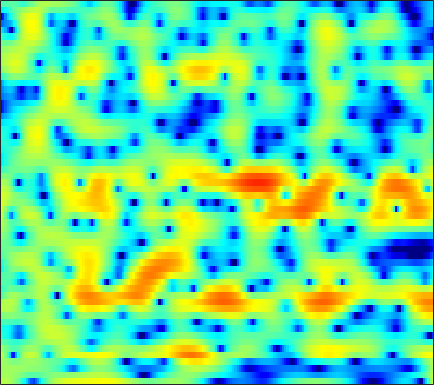

Data behind this chart, as committed beside it:
2.3771, 2.2914, 2.0954, 1.7903, 1.4959, 1.0041, 0.37368, -0.20717, -1.1481, -2.322, -3.7926, -5.1386, -7.3325, -10.051, -12.195, -13.426, -11.327, -9.1003, -6.4898, -4.3912, -2.706, -1.6493, -0.4625, 0.52099
1.054, 1.204, 1.316, 1.332, 1.284, 1.145, 0.9225, 0.7048, 0.3591, -0.03694, -0.4617, -0.7801, -1.177, -1.5, -1.674, -1.789, -1.768, -1.67, -1.45, -1.166, -0.8562, -0.6268, -0.3418, -0.09414
0.8287, 0.9982, 1.157, 1.248, 1.28, 1.284, 1.252, 1.207, 1.127, 1.034, 0.9328, 0.8524, 0.7427, 0.6334, 0.5503, 0.4395, 0.3248, 0.2367, 0.1087, -0.03789, -0.219, -0.3855, -0.6603, -1.009
1.563, 1.302, 0.9066, 0.5047, 0.2367, -0.01421, -0.1109, -0.07764, 0.08456, 0.3297, 0.5971, 0.772, 0.9495, 1.047, 1.054, 0.9772, 0.8104, 0.6333, 0.3581, 0.04962, -0.2545, -0.4677, -0.718, -0.9297
3.059, 1.887, -0.2045, -3.231, -6.634, -14.99, -14.83, -8.313, -3.739, -1.03, 0.7344, 1.642, 2.429, 2.814, 2.856, 2.595, 1.956, 1.198, -0.2475, -2.315, -5.128, -7.488, -8.72, -6.227
1.321, 0.699, -0.1934, -1.068, -1.632, -2.131, -2.224, -2.025, -1.496, -0.8371, -0.1762, 0.259, 0.707, 0.982, 1.067, 0.9999, 0.7181, 0.357, -0.2988, -1.094, -1.863, -2.262, -2.337, -1.834
-1.244, -1.564, -2.021, -2.487, -2.817, -3.184, -3.417, -3.481, -3.385, -3.097, -2.644, -2.234, -1.641, -1.052, -0.6372, -0.1556, 0.241, 0.4773, 0.7297, 0.927, 1.093, 1.21, 1.375, 1.562
-3.448, -3.722, -4.305, -5.17, -6.026, -7.459, -9.23, -10.61, -11.75, -10.94, -8.744, -6.989, -4.896, -3.147, -2.052, -0.839, 0.1419, 0.7447, 1.407, 1.932, 2.34, 2.579, 2.818, 2.977
-4.401, -4.332, -4.542, -5.104, -5.764, -6.987, -8.566, -9.817, -10.86, -10.18, -8.159, -6.475, -4.435, -2.715, -1.628, -0.4194, 0.568, 1.177, 1.838, 2.335, 2.695, 2.884, 3.035, 3.074
-3.118, -2.742, -2.452, -2.359, -2.391, -2.53, -2.683, -2.762, -2.755, -2.575, -2.199, -1.81, -1.191, -0.5275, -0.03089, 0.603, 1.182, 1.563, 1.985, 2.284, 2.448, 2.479, 2.395, 2.152
-0.2807, -0.0095, 0.2354, 0.345, 0.3384, 0.2354, 0.05751, -0.1156, -0.3647, -0.5915, -0.7488, -0.7933, -0.7073, -0.4539, -0.16, 0.3343, 0.8735, 1.252, 1.681, 1.973, 2.097, 2.057, 1.817, 1.344
1.887, 2.024, 2.124, 2.087, 1.96, 1.652, 1.137, 0.581, -0.3942, -1.663, -3.228, -4.478, -5.679, -5.508, -4.492, -2.701, -1.071, -0.0874, 0.8825, 1.508, 1.817, 1.852, 1.662, 1.247
1.278, 1.641, 2.042, 2.291, 2.347, 2.19, 1.722, 1.168, 0.07299, -1.535, -3.798, -6.042, -9.109, -8.846, -6.414, -3.317, -1.116, 0.04825, 1.096, 1.606, 1.652, 1.422, 0.7987, -0.11
-3.396, -1.8, -0.2969, 0.6767, 1.108, 1.38, 1.378, 1.236, 0.8938, 0.4787, 0.1109, -0.09745, -0.1943, 0.02688, 0.3832, 0.9865, 1.56, 1.92, 2.198, 2.169, 1.7, 1.047, -0.3818, -2.712
-3.932, -2.986, -2.021, -1.431, -1.218, -1.209, -1.413, -1.648, -1.966, -2.126, -2.017, -1.718, -1.095, -0.3399, 0.238, 0.9517, 1.546, 1.885, 2.147, 2.182, 1.981, 1.656, 1.048, 0.2811
-2.085, -1.966, -1.9, -2.047, -2.368, -3.127, -4.458, -5.958, -8.738, -12, -11.54, -8.692, -5.196, -2.636, -1.193, 0.2654, 1.333, 1.907, 2.406, 2.652, 2.718, 2.657, 2.469, 2.205
-2.589, -2.2, -1.796, -1.632, -1.677, -2.089, -2.935, -3.81, -5.245, -6.33, -6.029, -4.806, -2.772, -0.9327, 0.1809, 1.341, 2.154, 2.543, 2.865, 2.966, 2.889, 2.747, 2.472, 2.118
-5.907, -4.223, -2.564, -1.403, -0.7903, -0.2733, 0.02657, 0.1579, 0.287, 0.4657, 0.727, 1.017, 1.46, 1.894, 2.164, 2.406, 2.445, 2.318, 1.999, 1.488, 0.8185, 0.3019, -0.3589, -0.8472
-4.872, -3.457, -1.892, -0.6579, 0.04892, 0.8119, 1.401, 1.733, 2.087, 2.361, 2.589, 2.716, 2.817, 2.815, 2.728, 2.442, 1.925, 1.367, 0.2605, -1.293, -3.453, -5.567, -8.846, -10.41
-2.29, -1.648, -0.8562, -0.18, 0.2509, 0.7395, 1.123, 1.355, 1.618, 1.823, 2.001, 2.096, 2.164, 2.149, 2.052, 1.77, 1.298, 0.7734, -0.224, -1.604, -3.42, -5.072, -7.284, -8.099
-1.473, -1.168, -0.8777, -0.7061, -0.6465, -0.6452, -0.7134, -0.7562, -0.7605, -0.6618, -0.469, -0.2604, 0.06302, 0.3717, 0.5642, 0.7302, 0.7401, 0.6497, 0.4281, 0.071, -0.3455, -0.6275, -0.8753, -0.9069
-0.7139, -0.738, -0.9605, -1.403, -1.878, -2.734, -3.761, -4.576, -5.521, -5.822, -5.279, -4.441, -3.128, -1.897, -1.108, -0.2383, 0.3957, 0.7368, 1.07, 1.266, 1.378, 1.428, 1.488, 1.567
0.513, 0.1992, -0.4334, -1.361, -2.284, -3.918, -6.239, -8.79, -14.55, -38.92, -14.34, -9.465, -5.635, -3.152, -1.797, -0.4609, 0.5133, 1.055, 1.549, 1.883, 2.103, 2.201, 2.27, 2.318
1.698, 1.198, 0.3925, -0.5425, -1.321, -2.413, -3.586, -4.395, -5.259, -5.459, -4.804, -3.894, -2.534, -1.247, -0.427, 0.4311, 1.027, 1.332, 1.554, 1.621, 1.579, 1.526, 1.456, 1.387
2.669, 1.811, 0.5323, -0.7276, -1.497, -2.151, -2.248, -2.043, -1.589, -1.016, -0.3383, 0.1715, 0.7864, 1.302, 1.578, 1.778, 1.758, 1.551, 1.13, 0.4683, -0.3385, -0.9441, -1.549, -1.742
3.654, 2.048, -0.8312, -5.064, -9.397, -10.91, -5.977, -3.306, -0.8377, 0.7748, 1.873, 2.431, 2.931, 3.132, 3.112, 2.849, 2.314, 1.685, 0.5423, -1.127, -3.523, -6.182, -11.74, -14.77
3.978, 2.707, 0.6876, -1.539, -2.9, -3.501, -2.525, -1.476, -0.149, 0.8823, 1.542, 1.828, 1.959, 1.807, 1.523, 0.909, 0.05347, -0.6768, -1.934, -3.246, -4.698, -5.774, -6.832, -6.654
4.074, 3.454, 2.574, 1.74, 1.206, 0.7194, 0.4355, 0.3559, 0.3559, 0.3543, 0.2851, 0.1561, -0.2177, -0.8048, -1.429, -2.505, -3.9, -5.103, -6.678, -7.901, -8.163, -7.642, -6.491, -4.927
3.907, 3.574, 3.021, 2.379, 1.842, 1.124, 0.4429, 0.03109, -0.4156, -0.7785, -1.052, -1.286, -1.74, -2.438, -3.213, -4.598, -6.643, -8.669, -12.83, -22.07, -21.91, -13.81, -8.488, -5.103
3.011, 2.888, 2.425, 1.583, 0.7179, -0.7933, -2.497, -3.744, -4.79, -4.679, -3.994, -3.526, -3.171, -3.291, -3.7, -4.656, -5.9, -6.98, -8.207, -8.738, -8.047, -6.761, -4.64, -2.342
1.588, 1.698, 1.387, 0.5044, -0.5953, -2.807, -6.493, -11.07, -21.29, -11.75, -6.901, -5.015, -3.747, -3.49, -3.814, -4.916, -6.676, -8.504, -10.59, -10.58, -7.935, -5.636, -2.805, -0.4549
-0.5736, -0.2177, -0.04328, -0.2066, -0.5624, -1.307, -2.227, -2.856, -3.348, -3.177, -2.687, -2.307, -2.061, -2.237, -2.713, -3.869, -5.784, -7.732, -10.66, -10.62, -7.193, -4.657, -1.892, 0.2403
-3.85, -3.022, -2.137, -1.526, -1.211, -0.9603, -0.8135, -0.752, -0.6521, -0.5329, -0.4234, -0.3634, -0.3785, -0.5092, -0.7236, -1.129, -1.595, -1.914, -2.122, -1.964, -1.437, -0.8528, 0.01357, 0.8587
-6.642, -5.285, -3.851, -2.757, -2.106, -1.411, -0.8497, -0.5121, -0.1092, 0.199, 0.4616, 0.6149, 0.7615, 0.8374, 0.8463, 0.8188, 0.7452, 0.694, 0.6467, 0.6409, 0.6922, 0.7502, 0.8374, 0.8933
-6.528, -5.432, -4.2, -3.19, -2.552, -1.805, -1.16, -0.7054, -0.1576, 0.361, 0.8338, 1.149, 1.514, 1.789, 1.946, 2.074, 2.112, 2.086, 1.974, 1.787, 1.528, 1.279, 0.877, 0.3915
-4.933, -4.396, -3.791, -3.292, -2.957, -2.515, -2.022, -1.573, -0.892, -0.1056, 0.6897, 1.261, 1.941, 2.496, 2.812, 3.086, 3.196, 3.159, 2.958, 2.58, 2.017, 1.482, 0.6191, -0.406
-3.692, -3.636, -3.77, -4.13, -4.514, -5.053, -5.227, -4.884, -3.662, -2.014, -0.3335, 0.8049, 2.077, 3.066, 3.609, 4.087, 4.28, 4.242, 3.951, 3.374, 2.509, 1.675, 0.3041, -1.332
-3.274, -3.491, -4.143, -5.387, -6.926, -10.44, -18.75, -23.4, -10.38, -4.974, -1.589, 0.2608, 2.121, 3.448, 4.164, 4.785, 5.045, 5.016, 4.662, 3.943, 2.826, 1.692, -0.2752, -2.829
-4.215, -4.211, -4.431, -4.923, -5.446, -6.206, -6.592, -6.253, -4.77, -2.78, -0.7923, 0.5227, 2, 3.137, 3.785, 4.37, 4.654, 4.659, 4.382, 3.756, 2.737, 1.667, -0.2137, -2.805
-6.696, -6.315, -5.866, -5.464, -5.168, -4.721, -4.146, -3.624, -2.741, -1.743, -0.6835, 0.08707, 1.042, 1.865, 2.372, 2.894, 3.225, 3.335, 3.296, 3.028, 2.531, 1.999, 1.117, 0.06574
-10.62, -9.809, -8.69, -7.594, -6.839, -5.916, -5.038, -4.402, -3.598, -2.779, -1.985, -1.408, -0.6776, 0.003503, 0.4666, 1.025, 1.478, 1.76, 2.04, 2.207, 2.262, 2.239, 2.113, 1.935
-16.75, -14.36, -11.82, -9.939, -8.824, -7.643, -6.718, -6.114, -5.427, -4.781, -4.156, -3.68, -3.049, -2.411, -1.924, -1.284, -0.623, -0.1235, 0.5371, 1.173, 1.751, 2.139, 2.572, 2.914
-16.24, -14.24, -12.04, -10.48, -9.631, -8.848, -8.434, -8.278, -8.098, -7.902, -7.523, -7.125, -6.516, -5.909, -5.457, -4.806, -3.958, -3.177, -1.938, -0.5953, 0.7005, 1.58, 2.616, 3.437
-11.55, -10.89, -10.05, -9.402, -9.191, -9.398, -10.23, -11.35, -13.33, -14.86, -14.22, -12.86, -11.28, -10.6, -10.72, -11.41, -11.65, -10.17, -6.851, -3.592, -0.9543, 0.648, 2.348, 3.631
-10.91, -9.692, -8.462, -7.744, -7.595, -8.02, -9.27, -10.86, -14.3, -18.24, -16.63, -13.94, -11.7, -11.02, -11.47, -13.39, -15.51, -13.37, -8.284, -4.29, -1.295, 0.4319, 2.225, 3.575
-10.32, -8.118, -6.116, -4.891, -4.373, -4.109, -4.307, -4.67, -5.237, -5.681, -5.796, -5.709, -5.534, -5.378, -5.308, -5.192, -4.751, -4.091, -2.865, -1.393, 0.097, 1.119, 2.291, 3.207
-4.498, -3.323, -1.969, -0.9259, -0.3619, 0.1219, 0.3415, 0.3501, 0.2377, 0.02974, -0.2551, -0.4939, -0.8505, -1.253, -1.552, -1.88, -1.995, -1.905, -1.473, -0.7592, 0.1039, 0.7713, 1.527, 2.037
-0.2867, 0.4819, 1.399, 2.131, 2.565, 2.96, 3.171, 3.212, 3.089, 2.775, 2.267, 1.748, 0.8567, -0.3149, -1.395, -3.061, -4.849, -5.871, -5.916, -4.572, -2.889, -1.811, -0.7564, -0.222
1.152, 1.755, 2.456, 3.018, 3.345, 3.65, 3.793, 3.801, 3.635, 3.266, 2.667, 2.031, 0.8845, -0.7016, -2.285, -5.212, -9.877, -15.68, -16.44, -9.556, -5.973, -4.357, -3.029, -2.44
1.043, 1.504, 2.039, 2.483, 2.748, 3.017, 3.171, 3.209, 3.135, 2.907, 2.498, 2.054, 1.262, 0.2327, -0.6904, -2.06, -3.406, -4.188, -4.621, -4.41, -3.918, -3.553, -3.285, -3.277
0.3265, 0.6365, 0.9915, 1.309, 1.537, 1.823, 2.088, 2.251, 2.426, 2.508, 2.466, 2.348, 2.063, 1.637, 1.241, 0.6479, 0.04539, -0.3869, -0.9137, -1.37, -1.79, -2.125, -2.672, -3.36
-0.8805, -0.8398, -0.799, -0.7122, -0.5656, -0.2308, 0.2765, 0.7359, 1.379, 1.974, 2.455, 2.714, 2.907, 2.922, 2.824, 2.555, 2.154, 1.781, 1.185, 0.49, -0.3101, -0.9994, -2.017, -3.217
-2.965, -3.453, -4.206, -4.955, -5.31, -5.034, -3.763, -2.413, -0.6034, 0.9896, 2.259, 2.983, 3.662, 4.038, 4.132, 4.029, 3.674, 3.26, 2.535, 1.626, 0.5462, -0.3482, -1.636, -3.021
-6.055, -6.943, -8.641, -11.72, -16.55, -27.07, -11.27, -6.562, -2.504, 0.2525, 2.204, 3.272, 4.265, 4.834, 5.006, 4.927, 4.504, 3.96, 2.951, 1.634, 0.07327, -1.19, -2.859, -4.297
-11.61, -11.2, -10.15, -9.278, -8.69, -7.385, -5.222, -3.312, -0.893, 1.157, 2.768, 3.7, 4.595, 5.108, 5.251, 5.113, 4.588, 3.915, 2.592, 0.679, -1.977, -4.615, -9.11, -12.61
-18.91, -14.56, -9.939, -6.98, -5.336, -3.532, -1.958, -0.8682, 0.488, 1.683, 2.686, 3.303, 3.938, 4.34, 4.476, 4.403, 4.005, 3.468, 2.371, 0.7687, -1.45, -3.539, -6.742, -8.831
-6.273, -5.833, -4.88, -3.78, -2.997, -2.056, -1.258, -0.7519, -0.1598, 0.3524, 0.8331, 1.189, 1.66, 2.106, 2.385, 2.639, 2.7, 2.593, 2.232, 1.645, 0.8768, 0.236, -0.5493, -1.106
-2.282, -2.128, -1.897, -1.696, -1.586, -1.551, -1.673, -1.879, -2.314, -2.808, -3.139, -3.106, -2.577, -1.632, -0.8331, 0.1655, 0.9693, 1.409, 1.79, 1.956, 1.956, 1.878, 1.73, 1.571
